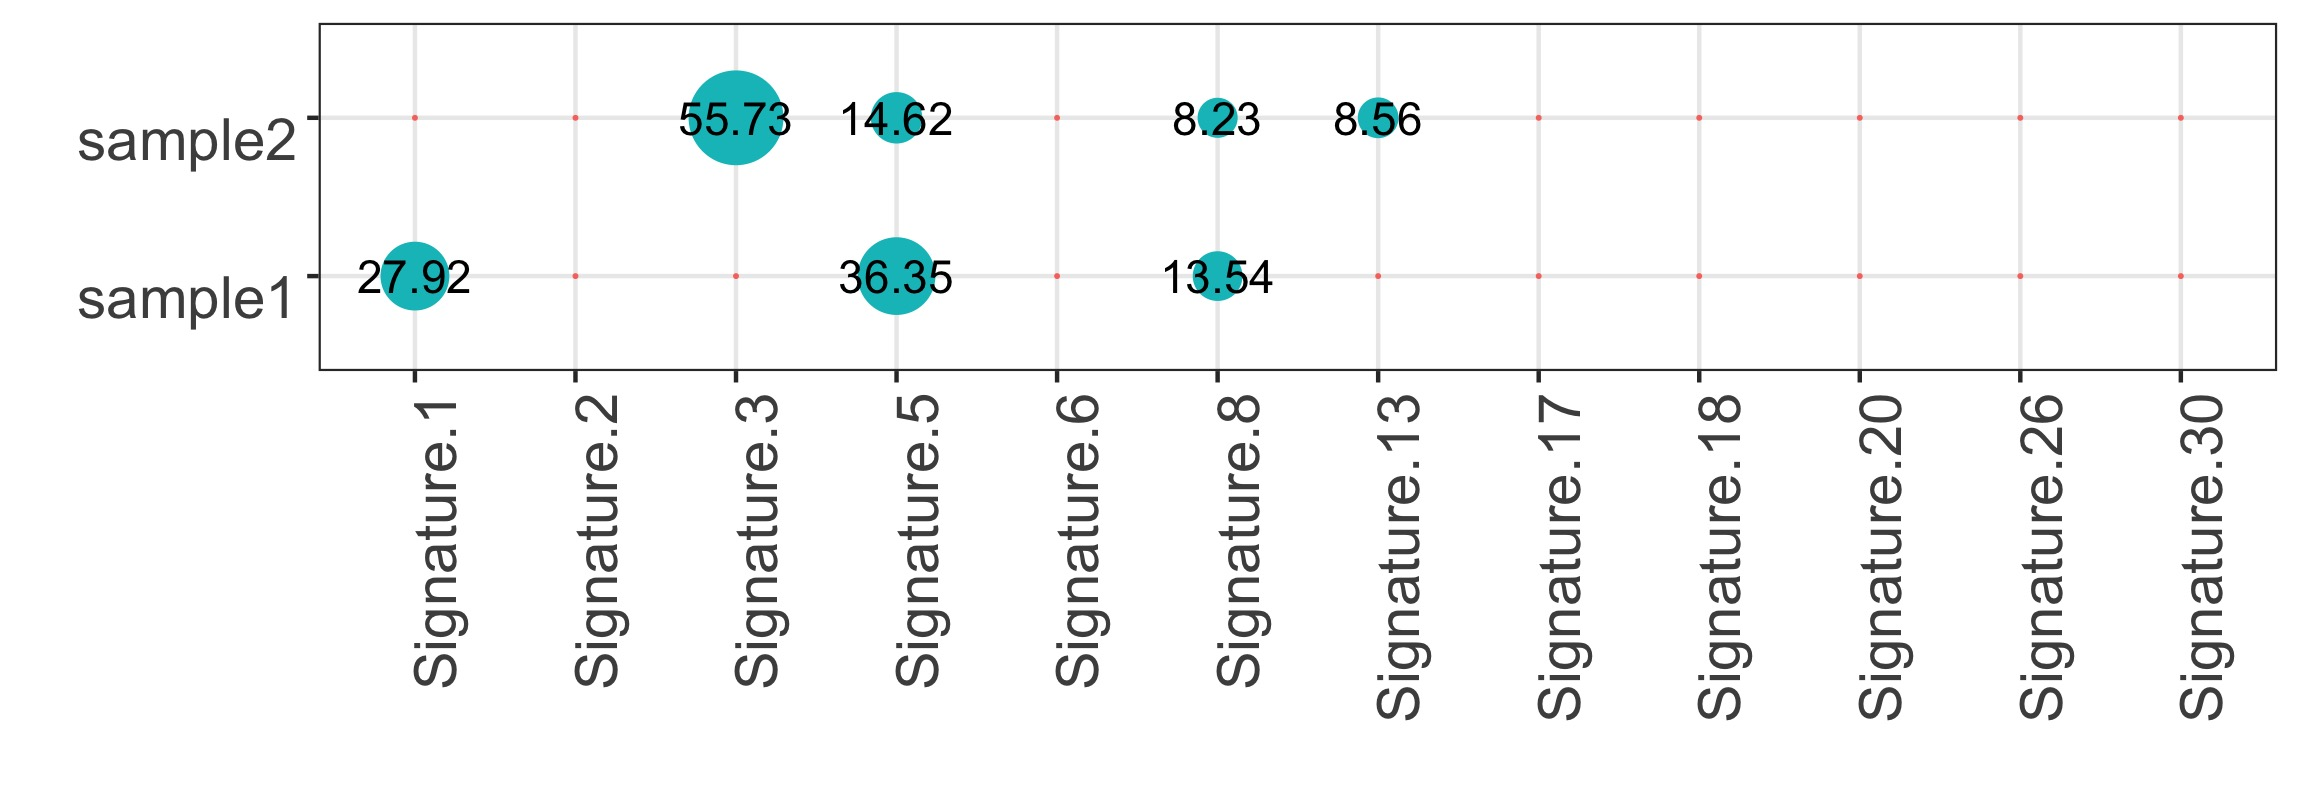

Data behind this chart, as committed beside it:
sample1	sample2
Signature.1	829.5	0
Signature.2	0	0
Signature.3	0	10258
Signature.5	1080	2691
Signature.6	0	0
Signature.8	402.3	1515
Signature.13	0	1576
Signature.17	0	0
Signature.18	0	0
Signature.20	0	0
Signature.26	0	0
Signature.30	0	0
